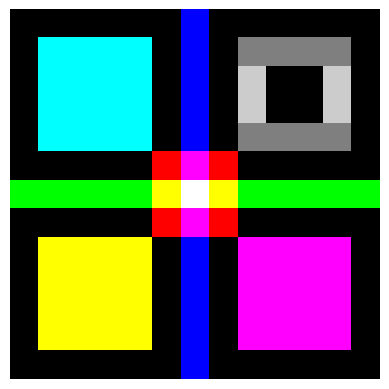

This figure's Python source:
import numpy as np
import matplotlib.pyplot as plt

def img_izq():
    img = np.zeros((10,10,3))  #creamos la imagen toda de negro
    
    img[1:9,0,0] = 1  #color rojo
    img[1:9,1,1] = 1  #color verde
    img[1:9,2,2] = 1  #color azul
    
    img[1:4,3:5,:] = 1 #color amarillo, colocamos todas las capas en 1
    img[1:4,3:5,2] = 0 #color amarillo, quitamos la capa azul
    
    img[1:4,5:8,:] = 1 #color magenta
    img[1:4,5:8,1] = 0 #color magenta, quitamos el verde
    
    img[1:4,8:10,:] = 1 #color cyan
    img[1:4,8:10,0] = 0 #color cyan, quitamos el rojo
    
    img[4,3:10,:] = 0.9 #gris 0.9
    img[5,3:10,:] = 0.8 #gris 0.8
    img[6,3:10,:] = 0.7 #gris 0.7
    img[7,3:10,:] = 0.6 #gris 0.6
    img[8,3:10,:] = 0.5 #gris 0.5
    
    plt.imshow(img)
    plt.axis("off") #desactivamos el axis 
    plt.show()
    

def img_derecha():
    img = np.zeros((13,13,3))  #creamos la imagen toda de negro
    
    img[1:5,1:5,:] = 1 #bloque cyan
    img[1:5,1:5,0] = 0 #bloque cyan, quitamos el rojo
    
    img[2:4,8,:] = 0.8 #linea izquierda gris 0.8
    img[2:4,11,:] = 0.8 #linea derecha gris 0.8
    
    img[1,8:12,:] = 0.5 #linea horizontal superior gris 0.5
    img[4,8:12,:] = 0.5 #linea horizontal gris 0.5
    
    img[0:13,6,2] = 1 #linea vertical azul
    
    img[6,0:13,1] = 1 #linea horizontal verde
    
    img[5:8,5:8,0] = 1 #bloque rojo de la mitad
    img[6,6,:] = 1 #punto blanco de la mitad
    
    img[8:12,1:5,:] = 1 #bloque amarillo
    img[8:12,1:5,2] = 0 #bloque amarillo, quitamos el azul
    
    img[8:12,8:12,:] = 1 #bloque magenta
    img[8:12,8:12,1] = 0 #bloque magenta, quitamos el verde
    

    plt.imshow(img) 
    plt.axis("off") #desactivamos el axis para mostrar solo la imagen
    plt.show()

img_izq()
img_derecha()